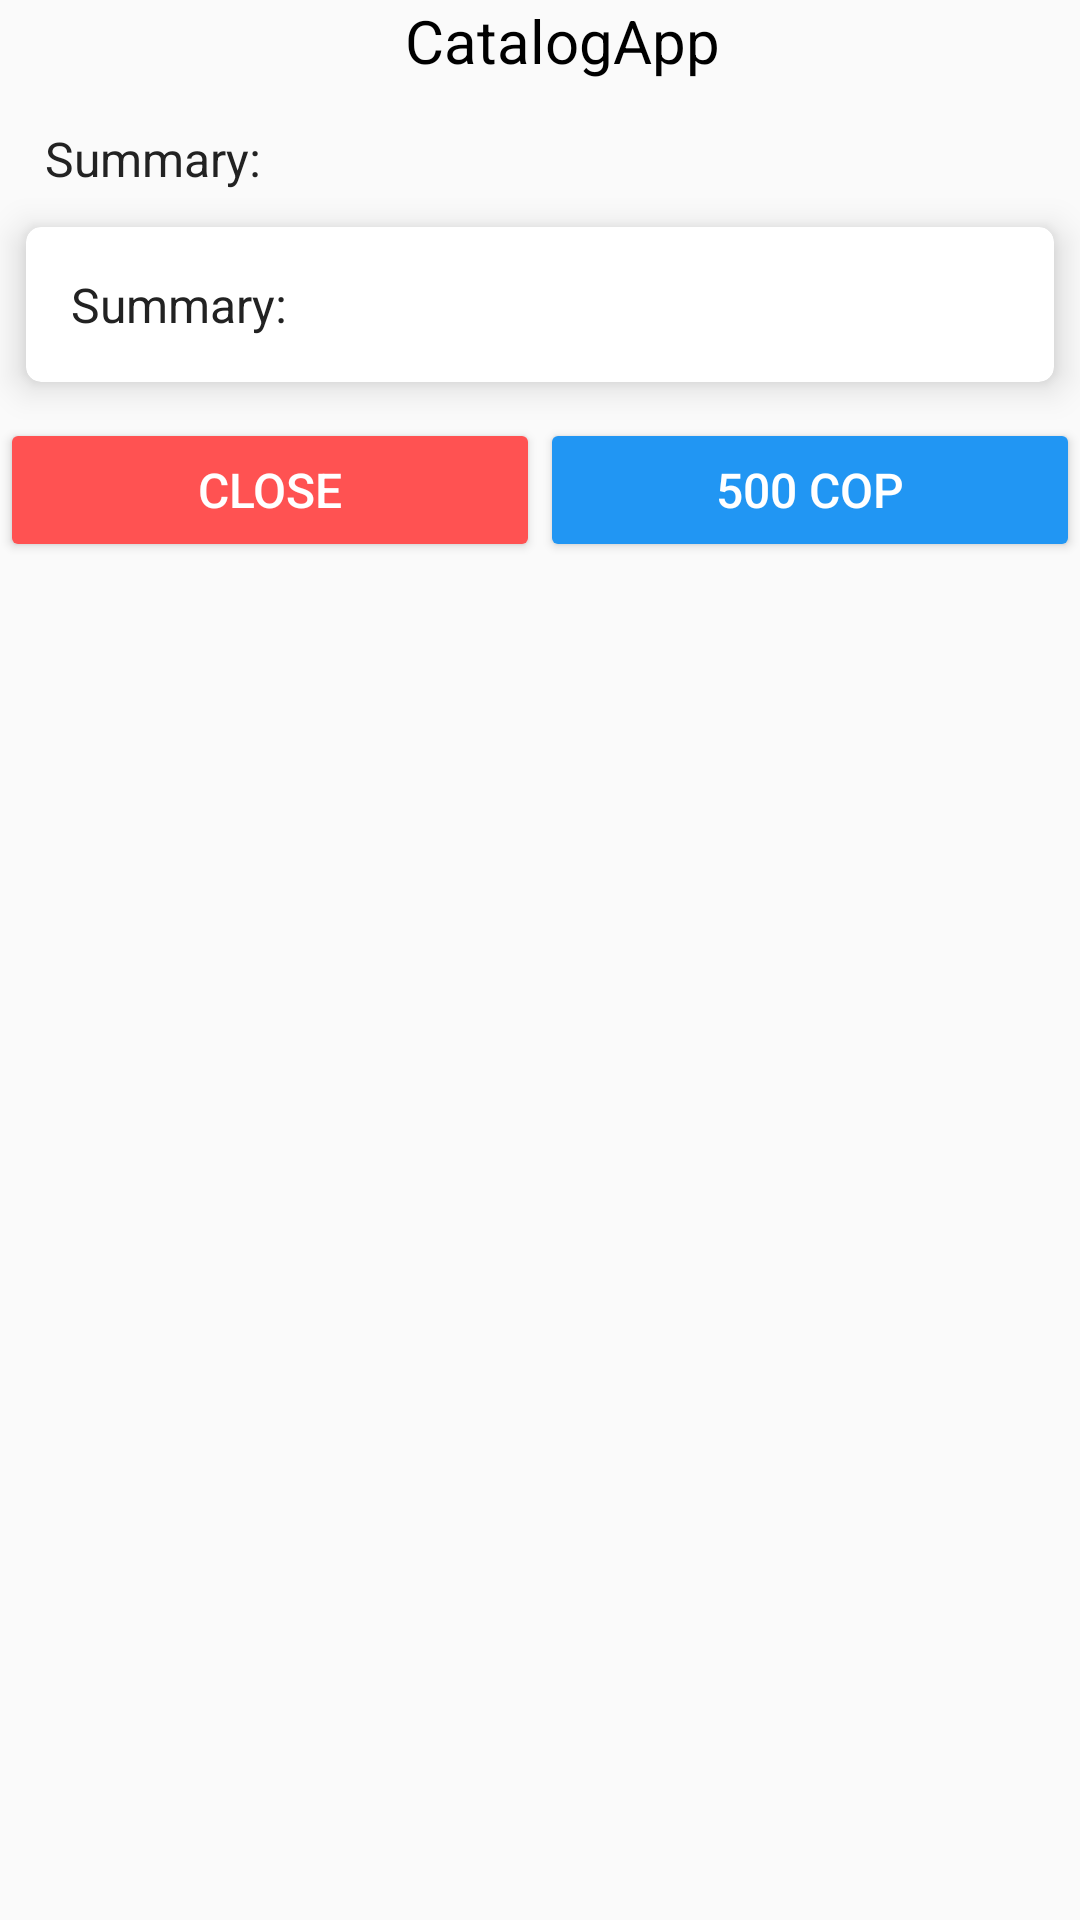

The Android layout XML behind this screen, and the referenced resources:
<!-- AndroidManifest.xml: application theme AppTheme -->
<!-- res/layout/dialog_app_detail.xml -->
<?xml version="1.0" encoding="utf-8"?>
<LinearLayout xmlns:android="http://schemas.android.com/apk/res/android"
    android:layout_width="match_parent"
    android:layout_height="wrap_content"
    android:layout_margin="@dimen/activity_horizontal_margin"
    android:orientation="vertical">

    <LinearLayout
        android:layout_width="match_parent"
        android:layout_height="wrap_content"
        android:layout_marginBottom="@dimen/activity_horizontal_margin"
        android:orientation="horizontal">

        <ImageView
            android:id="@+id/App_Detail_Dialog_ImageView"
            android:layout_width="wrap_content"
            android:layout_height="wrap_content"
            android:layout_gravity="center"
            android:contentDescription="@string/app_name"
            android:scaleType="centerCrop" />

        <LinearLayout
            android:layout_width="match_parent"
            android:layout_height="wrap_content"
            android:layout_gravity="center"
            android:layout_marginLeft="@dimen/activity_horizontal_margin"
            android:orientation="vertical">

            <TextView
                android:id="@+id/App_Detail_Dialog_TextView_Name"
                android:layout_width="match_parent"
                android:layout_height="wrap_content"
                android:maxLines="2"
                android:gravity="center"
                android:text="@string/app_name"
                android:textColor="@android:color/black"
                android:textSize="@dimen/text_view_size_large"
                style="@style/TextViewOpenSansBold" />

        </LinearLayout>

    </LinearLayout>

    <LinearLayout
        android:layout_width="match_parent"
        android:layout_height="wrap_content"
        android:layout_marginLeft="@dimen/activity_horizontal_margin"
        android:layout_marginRight="@dimen/activity_horizontal_margin"
        android:orientation="vertical">

        <TextView
            android:layout_width="match_parent"
            android:layout_height="wrap_content"
            android:maxLines="15"
            android:text="@string/app_summary"
            android:textColor="@color/dark_black"
            android:textSize="@dimen/text_view_size"
            style="@style/TextViewOpenSansBold" />

    </LinearLayout>


    <android.support.v7.widget.CardView xmlns:android="http://schemas.android.com/apk/res/android"
        xmlns:card_view="http://schemas.android.com/apk/res-auto"
        android:layout_width="match_parent"
        android:layout_height="wrap_content"
        card_view:cardCornerRadius="5dp"
        card_view:cardElevation="7dp"
        card_view:cardUseCompatPadding="true">


        <LinearLayout
            android:layout_width="match_parent"
            android:layout_height="wrap_content"
            android:orientation="vertical"
            android:padding="@dimen/activity_horizontal_margin">

            <TextView
                android:id="@+id/App_Detail_Dialog_TextView_Summary"
                android:layout_width="match_parent"
                android:layout_height="wrap_content"
                android:maxLines="7"
                android:scrollbars="vertical"
                android:text="@string/app_summary"
                android:textColor="@color/dark_black"
                android:textSize="@dimen/text_view_size" />

        </LinearLayout>

    </android.support.v7.widget.CardView>

    <LinearLayout
        android:layout_width="match_parent"
        android:layout_height="wrap_content"
        android:layout_marginBottom="@dimen/activity_horizontal_margin"
        android:orientation="horizontal">

        <Button
            android:id="@+id/App_Detail_Dialog_Button_Close"
            style="@style/InverseButton"
            android:layout_width="match_parent"
            android:layout_height="match_parent"
            android:layout_weight="1"
            android:text="@string/close_dialog"
            android:textColor="@android:color/white"
            android:textSize="@dimen/text_view_size"/>

        <Button
            android:id="@+id/App_Detail_Dialog_Button_Buy"
            android:layout_width="match_parent"
            android:layout_height="match_parent"
            android:layout_weight="1"
            android:text="@string/app_price"
            android:textColor="@android:color/white"
            android:textSize="@dimen/text_view_size"/>


    </LinearLayout>


</LinearLayout>
<!-- resources referenced by this layout -->
<resources>
  <color name="dark_black">#222222</color>
  <dimen name="activity_horizontal_margin">15dp</dimen>
  <dimen name="text_view_size">16sp</dimen>
  <dimen name="text_view_size_large">20sp</dimen>
  <string name="app_name">CatalogApp</string>
  <string name="app_price">500 COP</string>
  <string name="app_summary">Summary:</string>
  <string name="close_dialog">Close</string>
  <style name="InverseButton" parent="Widget.AppCompat.Button.Colored">
          <item name="colorButtonNormal">@color/colorAccent</item>
      </style>
  <style name="AppTheme" parent="Theme.AppCompat.Light.DarkActionBar">
          
          <item name="colorPrimary">@color/colorPrimary</item>
          <item name="colorPrimaryDark">@color/colorPrimaryDark</item>
          <item name="colorAccent">@color/colorAccent</item>
          <item name="colorButtonNormal">@color/colorPrimary</item>
          <item name="android:textViewStyle">@style/AppTheme.Widget.TextView</item>
      </style>
  <color name="colorAccent">#FF5252</color>
  <color name="colorPrimary">#2196F3</color>
  <color name="colorPrimaryDark">#1976D2</color>
  <style name="AppTheme.Widget.TextView" parent="android:Widget.Holo.Light.TextView">
          <item name="fontPath">fonts/open_sans_regular.ttf</item>
      </style>
</resources>
